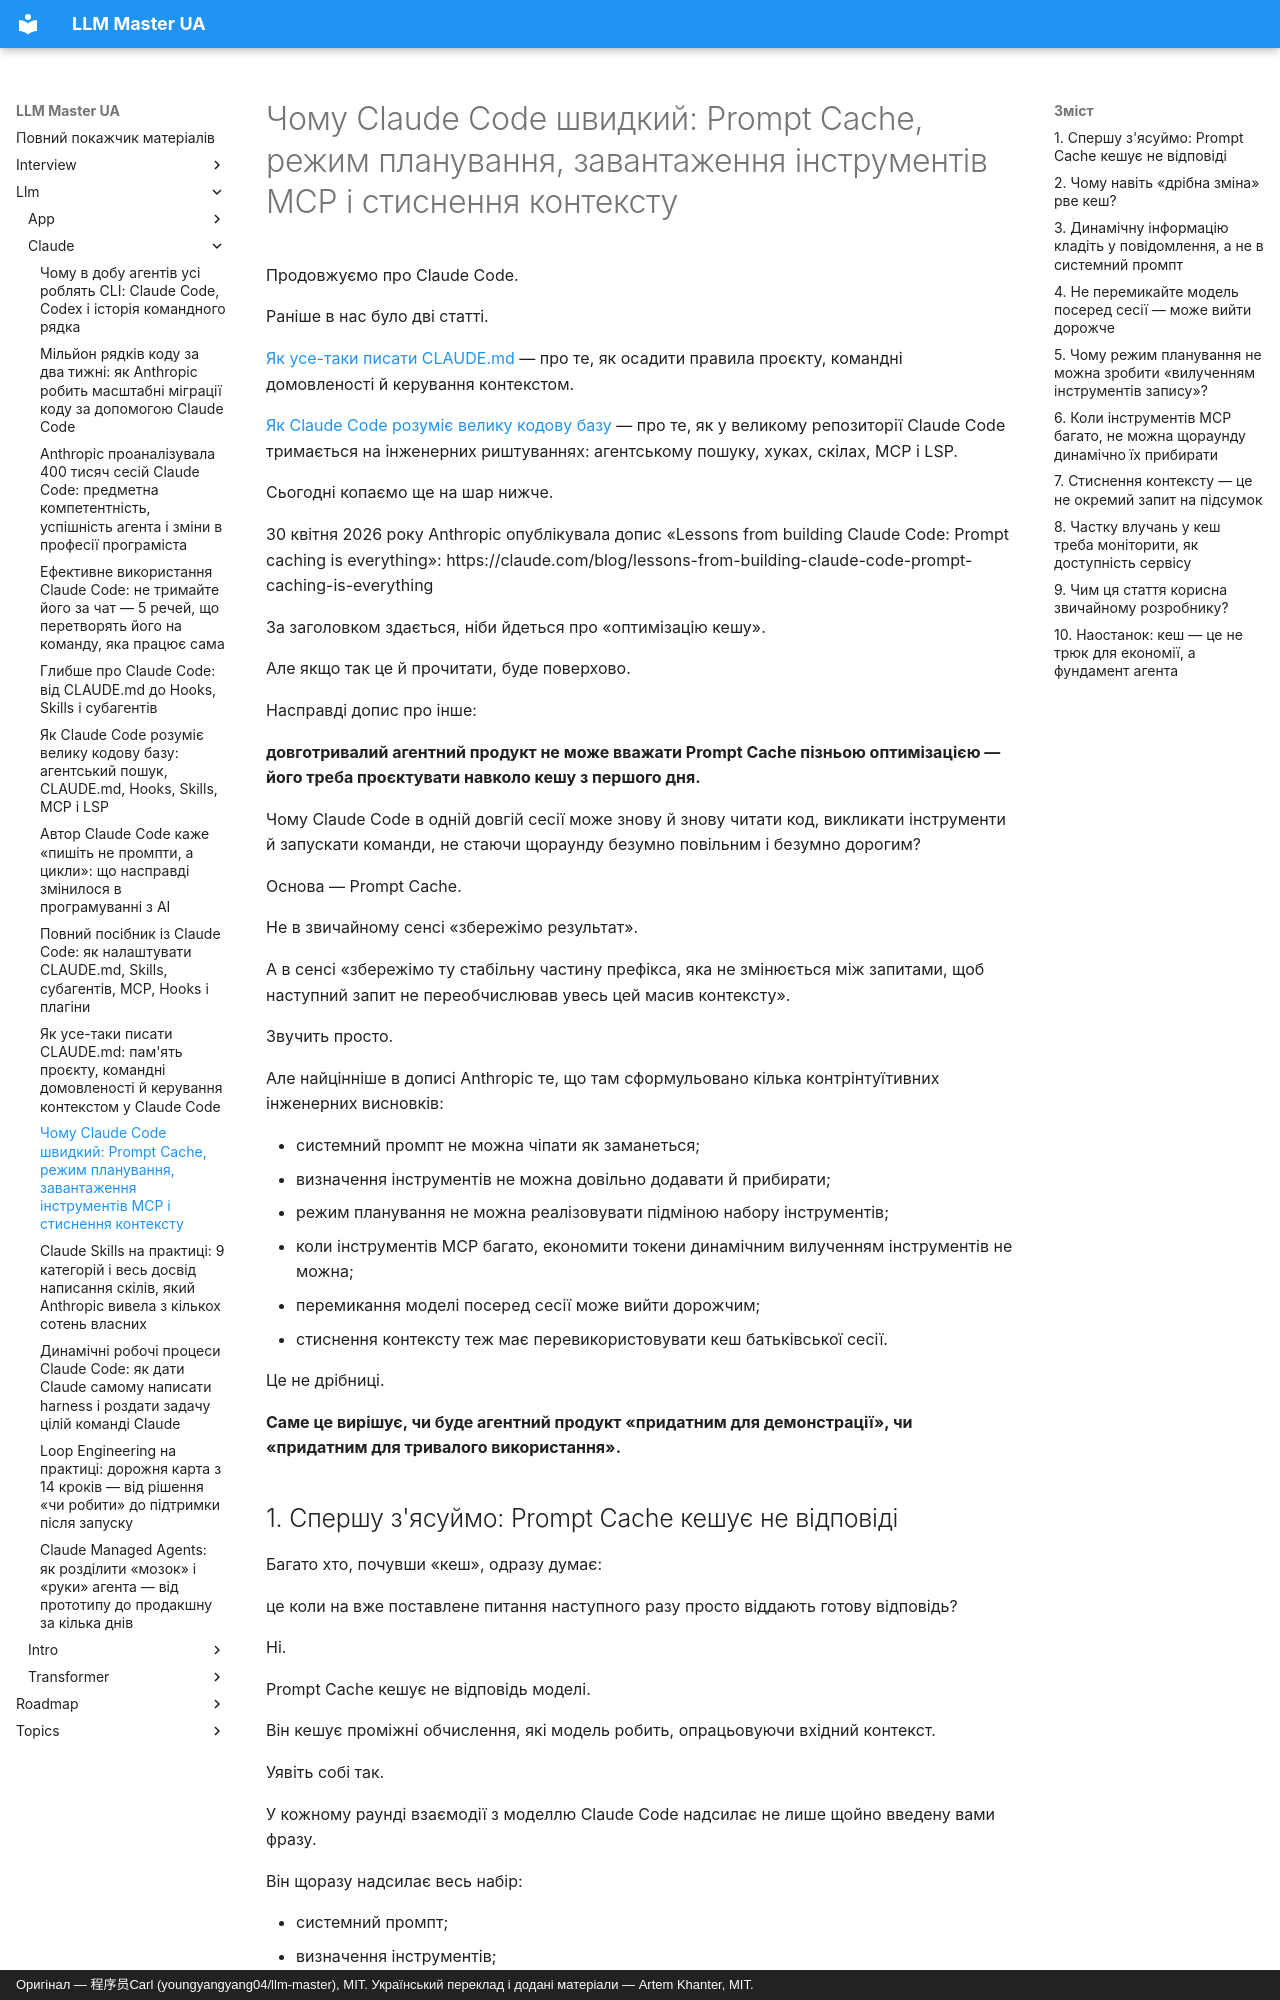

repository: kakagawa/llm-master-ua · page: llm/claude/claude_prompt_cache/index.html · generator: mkdocs · copyright: Оригінал — 程序员Carl (youngyangyang04/llm-master), MIT. Український переклад і додані матеріали — Artem Khanter, MIT.

---
title: "Чому Claude Code швидкий: Prompt Cache, режим планування, завантаження інструментів MCP і стиснення контексту"
description: "На основі офіційного блогу Anthropic «Lessons from building Claude Code: Prompt caching is everything» розбираємо, чому Claude Code трактує Prompt Cache як головне архітектурне обмеження агентного продукту: збіг за префіксом, пошарова організація системного промпта, стабільність визначень інструментів, режим планування, відкладене завантаження інструментів MCP, перемикання моделей, стиснення контексту й моніторинг частки влучань у кеш."
keywords: ["Claude Code", "Prompt Cache", "Prompt Caching", "кеш у Claude Code", "оптимізація продуктивності Claude Code", "Plan Mode", "інструменти MCP", "MCP", "Tool Search", "defer_loading", "стиснення контексту", "compact", "кешування в LLM", "оптимізація вартості LLM", "оптимізація затримки LLM", "архітектура агента", "програмування з AI", "CLAUDE.md", "розробка застосунків на LLM"]
tags: ["Claude Code", "Prompt Cache", "програмування з AI", "архітектура агента", "оптимізація вартості LLM"]
---
